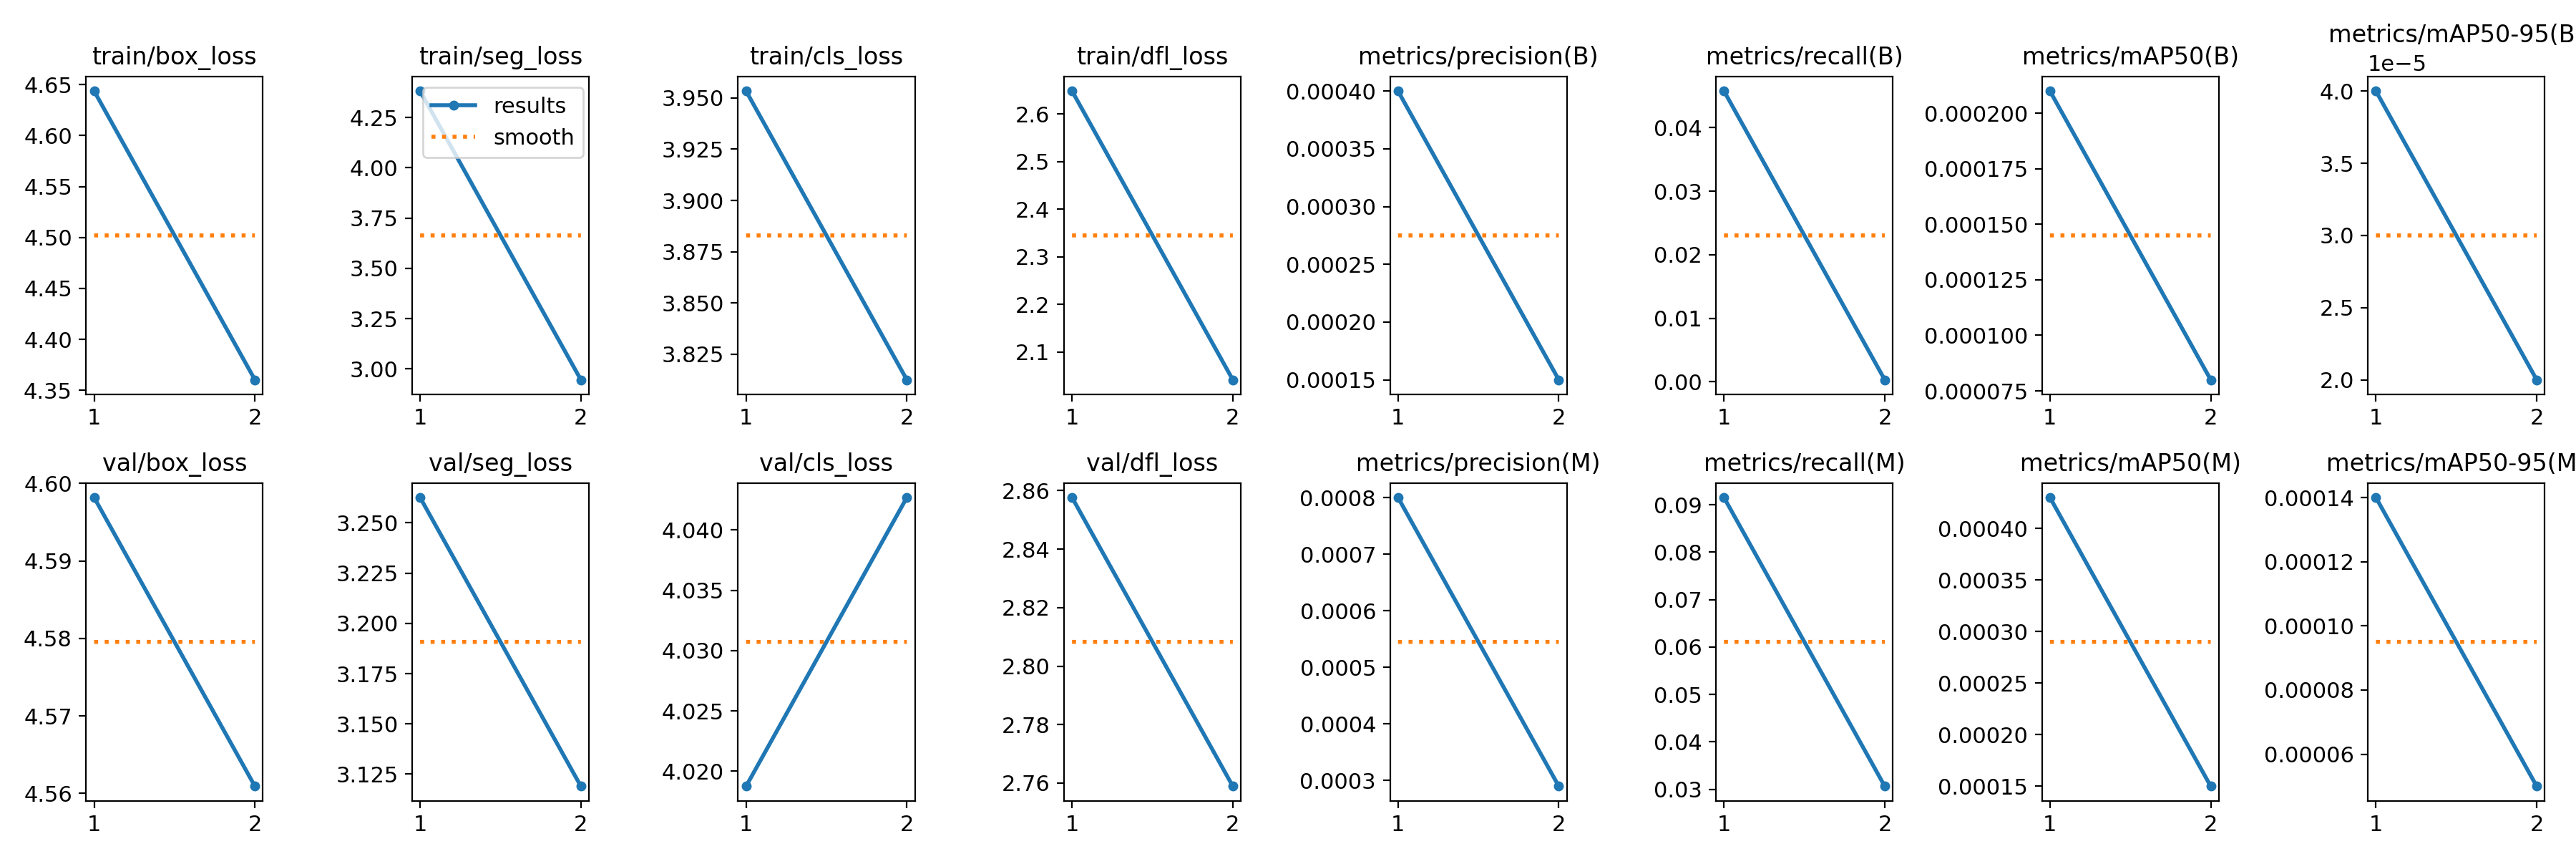

The data file committed next to this chart (first rows):
epoch, time, train/box_loss, train/seg_loss, train/cls_loss, train/dfl_loss, metrics/precision(B), metrics/recall(B), metrics/mAP50(B), metrics/mAP50-95(B), metrics/precision(M), metrics/recall(M), metrics/mAP50(M), metrics/mAP50-95(M), val/box_loss, val/seg_loss, val/cls_loss, val/dfl_loss, lr/pg0, lr/pg1, lr/pg2
1, 31.98, 4.644, 4.382, 3.953, 2.648, 0.0004, 0.04578, 0.00021, 4e-05, 0.0008, 0.09155, 0.00043, 0.00014, 4.598, 3.263, 4.019, 2.858, 0.0002834, 0.0002834, 0.0002834
2, 65.7, 4.36, 2.946, 3.813, 2.042, 0.00015, 0.00032, 8e-05, 2e-05, 0.00029, 0.03063, 0.00015, 5e-05, 4.561, 3.119, 4.043, 2.759, 0.0002946, 0.0002946, 0.0002946
